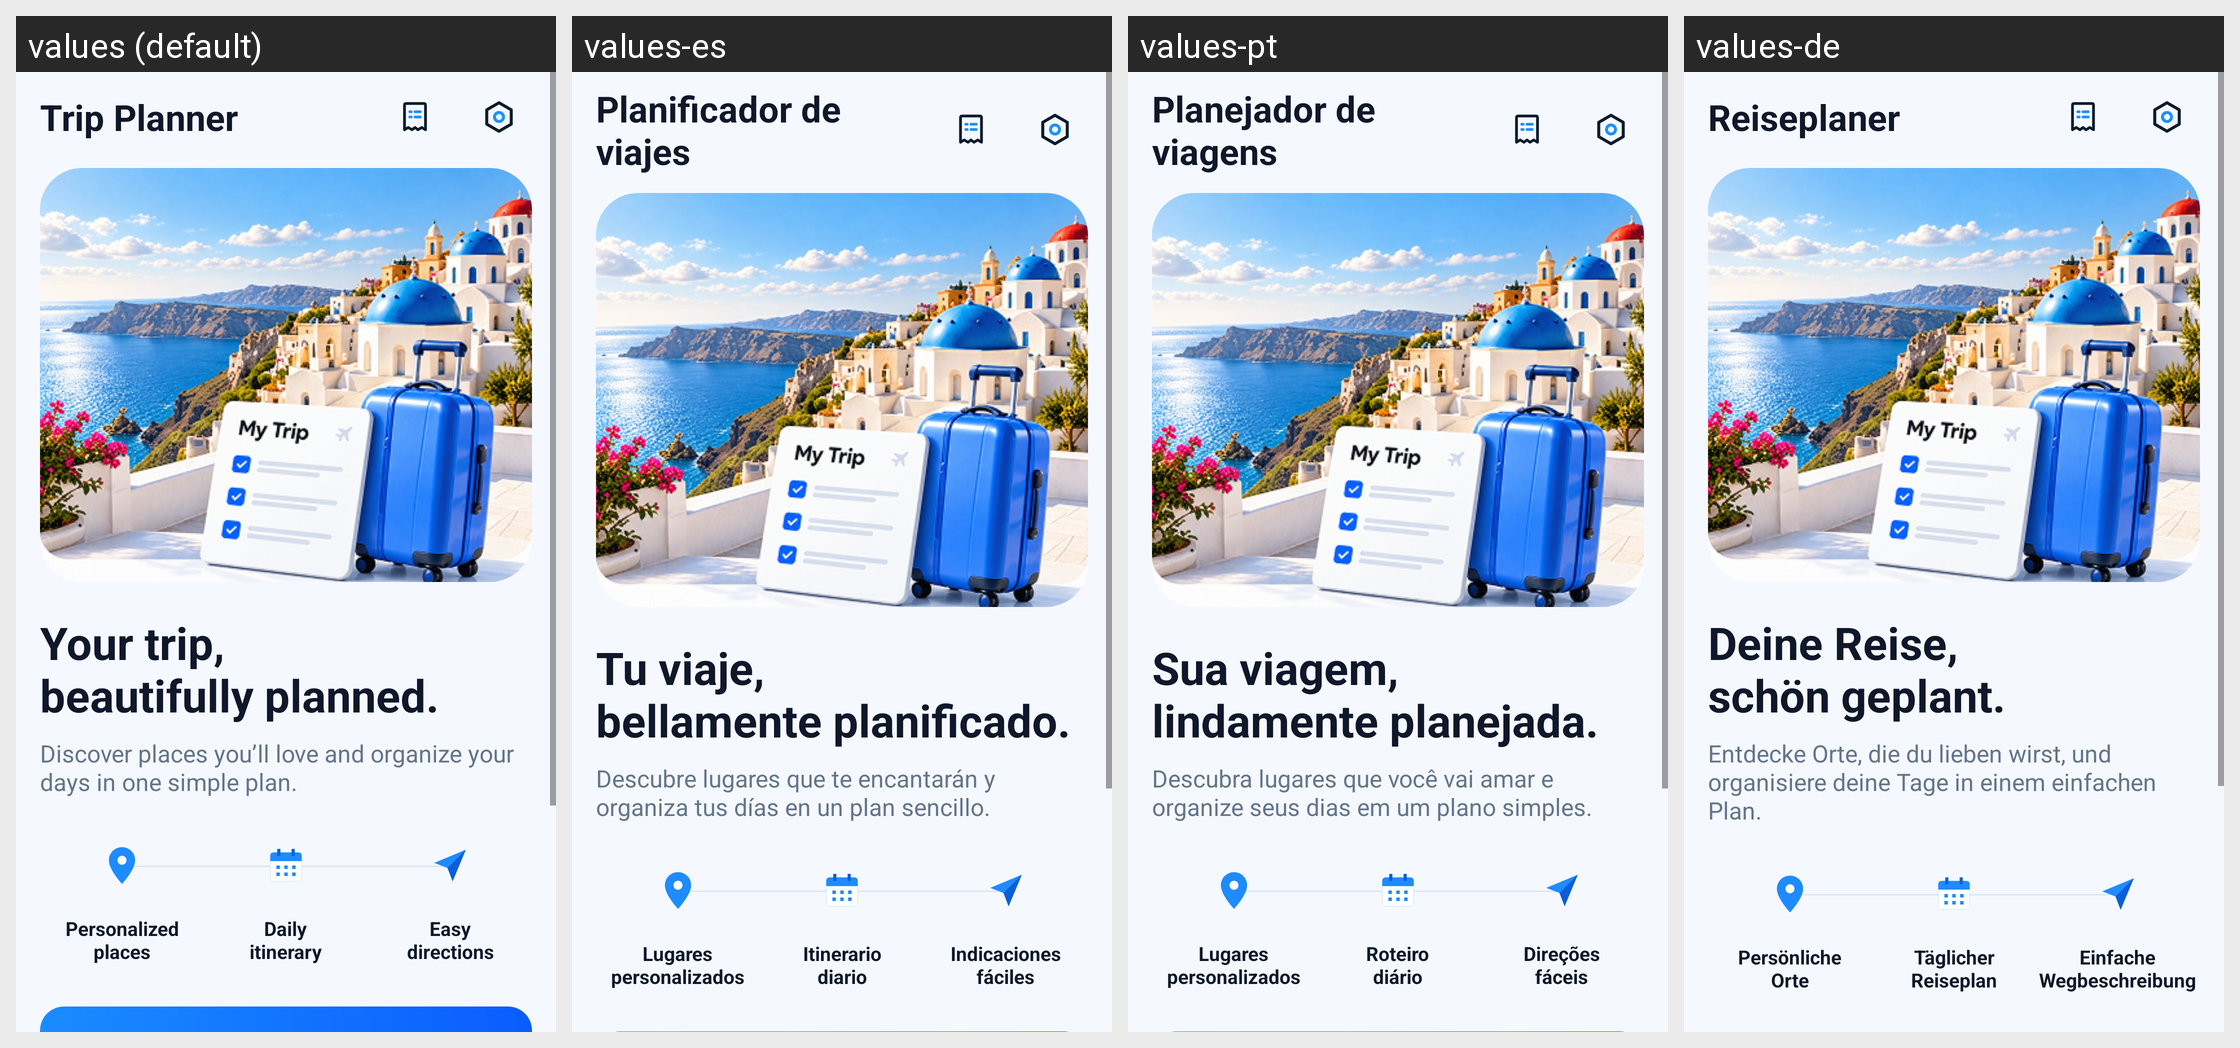

Locale-by-locale string values for the Android screen shown in this grid:
Android screen res/layout/fragment_planner.xml rendered under 4 locales, left to right: values (default), values-es, values-pt, values-de. Device: Nexus 5 (rendered at 1080×1920; each locale shown at half size, 540×960, under a caption strip naming it); theme Theme.Gps_explorer.
Other locales in the repository, not shown: values-ar, values-fr, values-hi, values-ru-rMD.
Strings drawn on this screen, with the default value and each locale's value (text and hints the layout hard-codes, and strings that could not be matched under every locale, appear in the picture but are not listed):

planner_title
  values: Trip Planner
  values-es: Planificador de viajes
  values-pt: Planejador de viagens
  values-de: Reiseplaner

planner_headline
  values: Your trip,
      beautifully planned.
  values-es: Tu viaje,
      bellamente planificado.
  values-pt: Sua viagem,
      lindamente planejada.
  values-de: Deine Reise,
      schön geplant.

planner_subtitle
  values: Discover places you’ll love and organize your days in one simple plan.
  values-es: Descubre lugares que te encantarán y organiza tus días en un plan sencillo.
  values-pt: Descubra lugares que você vai amar e organize seus dias em um plano simples.
  values-de: Entdecke Orte, die du lieben wirst, und organisiere deine Tage in einem einfachen Plan.

planner_feature_places
  values: Personalized
      places
  values-es: Lugares
      personalizados
  values-pt: Lugares
      personalizados
  values-de: Persönliche
      Orte

planner_feature_itinerary
  values: Daily
      itinerary
  values-es: Itinerario
      diario
  values-pt: Roteiro
      diário
  values-de: Täglicher
      Reiseplan

planner_feature_directions
  values: Easy
      directions
  values-es: Indicaciones
      fáciles
  values-pt: Direções
      fáceis
  values-de: Einfache
      Wegbeschreibung
